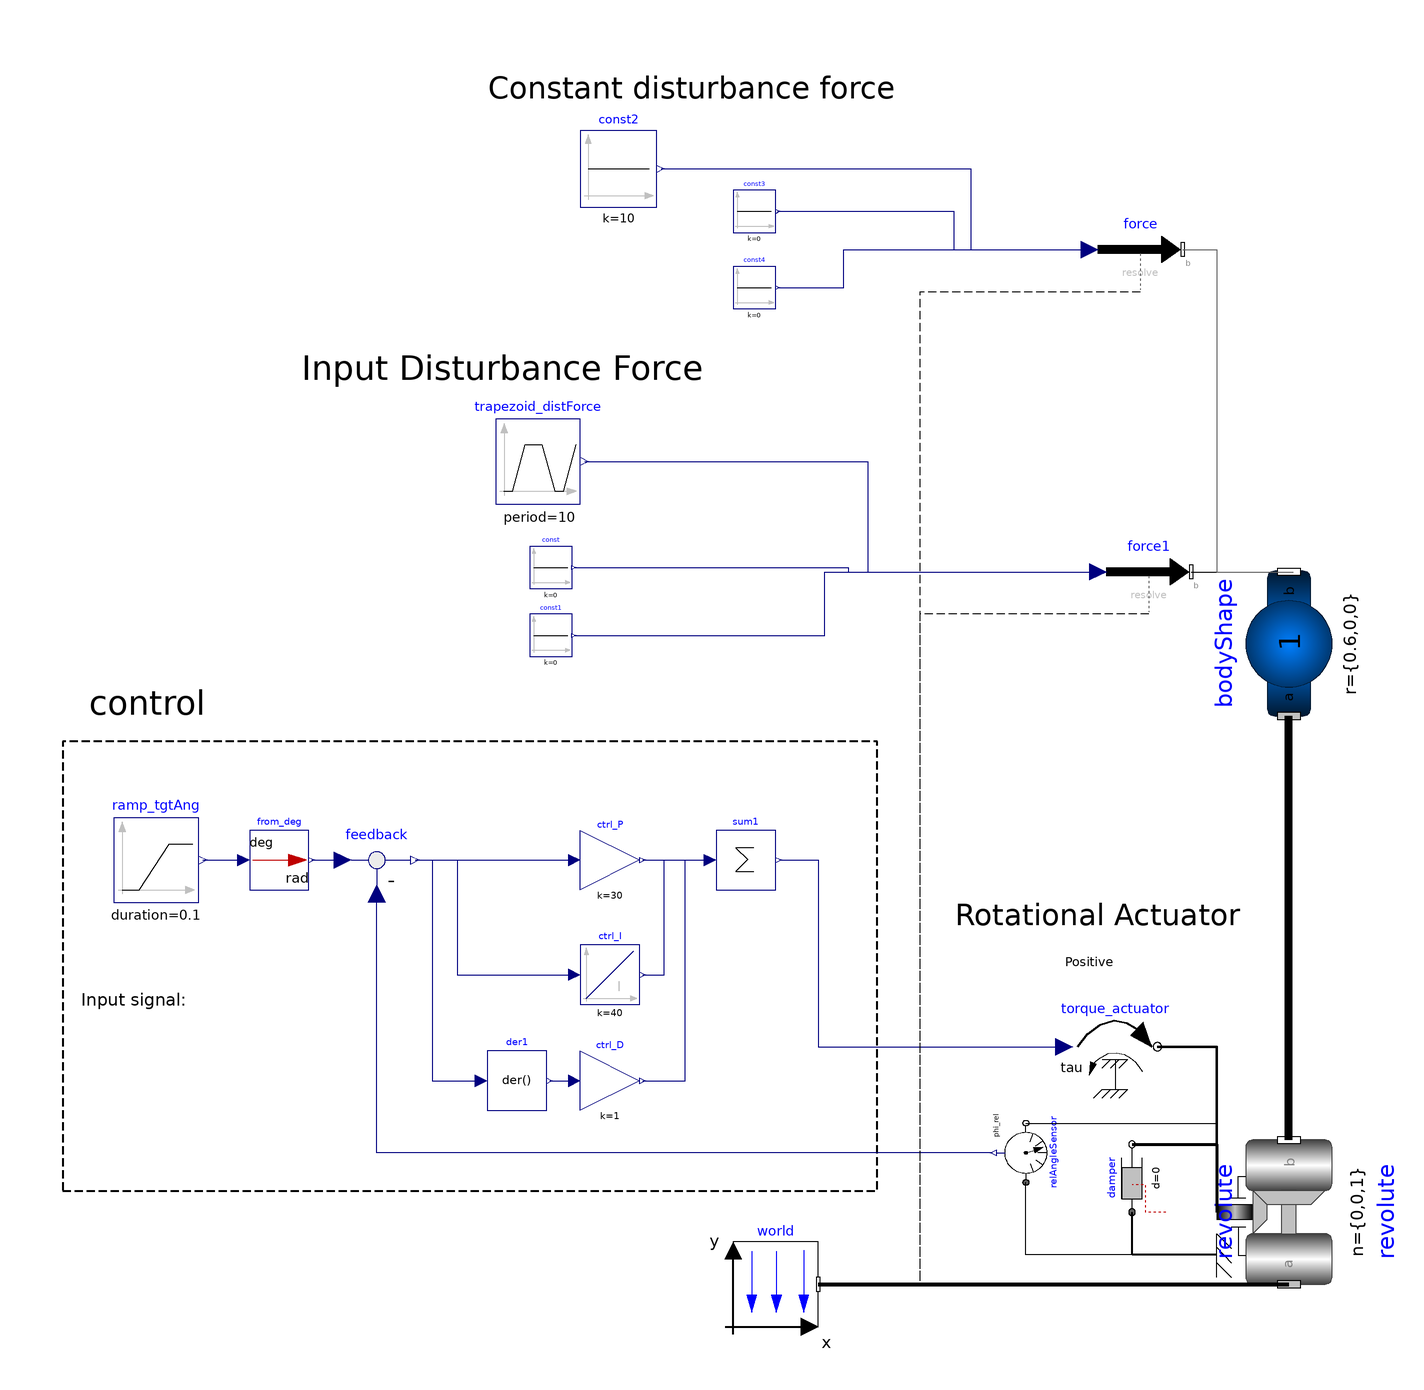

The component connection diagram of the Modelica model below, drawn from its own Placement and Line annotations.

model InvPend_CtrldTrq_001
  extends Modelica.Icons.Example;
  inner Modelica.Mechanics.MultiBody.World world(animateGravity = false, animateGround = false) annotation(
    Placement(visible = true, transformation(origin = {-28, -76}, extent = {{-10, -10}, {10, 10}}, rotation = 0)));
  Modelica.Mechanics.MultiBody.Joints.Revolute revolute(phi(displayUnit = "rad", fixed = true, start = 60*Modelica.Constants.pi/180), useAxisFlange = true) annotation(
    Placement(visible = true, transformation(origin = {93, -59}, extent = {{-17, -17}, {17, 17}}, rotation = 90)));
  Modelica.Mechanics.MultiBody.Parts.BodyShape bodyShape(angles_start = {0.5235987755982988, 0, 0}, length = bodyShape.r[1], m = 1, r = {0.6, 0, 0}, r_CM = bodyShape.r, sphereDiameter = 4^(1/3)*0.06, width = 1/8*bodyShape.sphereDiameter) annotation(
    Placement(visible = true, transformation(origin = {93, 75}, extent = {{-17, -17}, {17, 17}}, rotation = 90)));
  Modelica.Mechanics.Rotational.Components.Damper damper(d = 0, phi_nominal = 1e-9) annotation(
    Placement(visible = true, transformation(origin = {56, -51}, extent = {{-8, -8}, {8, 8}}, rotation = 90)));
  Modelica.Mechanics.Rotational.Sources.Torque torque_actuator annotation(
    Placement(visible = true, transformation(origin = {52, -20}, extent = {{-10, -10}, {10, 10}}, rotation = 0)));
  Modelica.Mechanics.Rotational.Sensors.RelAngleSensor relAngleSensor annotation(
    Placement(visible = true, transformation(origin = {31, -45}, extent = {{-7, 7}, {7, -7}}, rotation = 90)));
  Modelica.Blocks.Sources.Ramp ramp_tgtAng(duration = 0.1, height = 20, offset = 90, startTime = 15) annotation(
    Placement(visible = true, transformation(origin = {-174, 24}, extent = {{-10, -10}, {10, 10}}, rotation = 0)));
  Modelica.Blocks.Math.Feedback feedback annotation(
    Placement(visible = true, transformation(origin = {-122, 24}, extent = {{-10, -10}, {10, 10}}, rotation = 0)));
  Modelica.Blocks.Math.Gain ctrl_P(k = 30) annotation(
    Placement(visible = true, transformation(origin = {-67, 24}, extent = {{-7, -7}, {7, 7}}, rotation = 0)));
  Modelica.Blocks.Math.UnitConversions.From_deg from_deg annotation(
    Placement(visible = true, transformation(origin = {-145, 24}, extent = {{-7, -7}, {7, 7}}, rotation = 0)));
  Modelica.Blocks.Math.Sum sum1(nin = 3) annotation(
    Placement(visible = true, transformation(origin = {-35, 24}, extent = {{-7, -7}, {7, 7}}, rotation = 0)));
  Modelica.Blocks.Continuous.Integrator ctrl_I(k = 40) annotation(
    Placement(visible = true, transformation(origin = {-67, -3}, extent = {{-7, -7}, {7, 7}}, rotation = 0)));
  Modelica.Blocks.Continuous.Der der1 annotation(
    Placement(visible = true, transformation(origin = {-89, -28}, extent = {{-7, -7}, {7, 7}}, rotation = 0)));
  Modelica.Blocks.Math.Gain ctrl_D(k = 1) annotation(
    Placement(visible = true, transformation(origin = {-67, -28}, extent = {{-7, -7}, {7, 7}}, rotation = 0)));
  Modelica.Mechanics.MultiBody.Forces.WorldForce force1(animation = false, resolveInFrame = Modelica.Mechanics.MultiBody.Types.ResolveInFrameB.frame_resolve) annotation(
    Placement(visible = true, transformation(origin = {60, 92}, extent = {{-10, -10}, {10, 10}}, rotation = 0)));
  Modelica.Blocks.Sources.Trapezoid trapezoid_distForce(amplitude = 500, falling = 0.001, nperiod = 1, offset = 0, period = 10, rising = 0.001, startTime = 7, width = 0.001) annotation(
    Placement(visible = true, transformation(origin = {-84, 118}, extent = {{-10, -10}, {10, 10}}, rotation = 0)));
  Modelica.Blocks.Sources.Constant const(k = 0) annotation(
    Placement(visible = true, transformation(origin = {-81, 93}, extent = {{-5, -5}, {5, 5}}, rotation = 0)));
  Modelica.Blocks.Sources.Constant const1(k = 0) annotation(
    Placement(visible = true, transformation(origin = {-81, 77}, extent = {{-5, -5}, {5, 5}}, rotation = 0)));
  Modelica.Mechanics.MultiBody.Forces.WorldForce force(animation = false, resolveInFrame = Modelica.Mechanics.MultiBody.Types.ResolveInFrameB.frame_resolve) annotation(
    Placement(visible = true, transformation(origin = {58, 168}, extent = {{-10, -10}, {10, 10}}, rotation = 0)));
  Modelica.Blocks.Sources.Constant const2(k = 10) annotation(
    Placement(visible = true, transformation(origin = {-65, 187}, extent = {{-9, -9}, {9, 9}}, rotation = 0)));
  Modelica.Blocks.Sources.Constant const3(k = 0) annotation(
    Placement(visible = true, transformation(origin = {-33, 177}, extent = {{-5, -5}, {5, 5}}, rotation = 0)));
  Modelica.Blocks.Sources.Constant const4(k = 0) annotation(
    Placement(visible = true, transformation(origin = {-33, 159}, extent = {{-5, -5}, {5, 5}}, rotation = 0)));
equation
  connect(world.frame_b, revolute.frame_a) annotation(
    Line(points = {{-18, -76}, {93, -76}}, thickness = 1));
  connect(revolute.frame_b, bodyShape.frame_a) annotation(
    Line(points = {{93, -42}, {93, 58}}, thickness = 2));
  connect(revolute.support, damper.flange_a) annotation(
    Line(points = {{76, -69}, {56, -69}, {56, -59}}, thickness = 1));
  connect(damper.flange_b, revolute.axis) annotation(
    Line(points = {{56, -43}, {76, -43}, {76, -59}}, thickness = 1));
  connect(relAngleSensor.flange_b, revolute.axis) annotation(
    Line(points = {{31, -38}, {76, -38}, {76, -59}}));
  connect(revolute.support, relAngleSensor.flange_a) annotation(
    Line(points = {{76, -69}, {31, -69}, {31, -52}}));
  connect(torque_actuator.flange, revolute.axis) annotation(
    Line(points = {{62, -20}, {76, -20}, {76, -59}}, thickness = 1));
  connect(feedback.y, ctrl_P.u) annotation(
    Line(points = {{-113, 24}, {-76, 24}}, color = {0, 0, 127}));
  connect(relAngleSensor.phi_rel, feedback.u2) annotation(
    Line(points = {{23, -45}, {-122, -45}, {-122, 16}}, color = {0, 0, 127}));
  connect(from_deg.y, feedback.u1) annotation(
    Line(points = {{-137.3, 24}, {-130.3, 24}}, color = {0, 0, 127}));
  connect(ramp_tgtAng.y, from_deg.u) annotation(
    Line(points = {{-163, 24}, {-155, 24}}, color = {0, 0, 127}));
  connect(ctrl_P.y, sum1.u[1]) annotation(
    Line(points = {{-59.3, 24}, {-42.3, 24}}, color = {0, 0, 127}));
  connect(sum1.y, torque_actuator.tau) annotation(
    Line(points = {{-27, 24}, {-18, 24}, {-18, -20}, {40, -20}}, color = {0, 0, 127}));
  connect(ctrl_I.y, sum1.u[2]) annotation(
    Line(points = {{-59.3, -3}, {-54.3, -3}, {-54.3, 24}, {-44.3, 24}}, color = {0, 0, 127}));
  connect(feedback.y, ctrl_I.u) annotation(
    Line(points = {{-113, 24}, {-103, 24}, {-103, -3}, {-76, -3}}, color = {0, 0, 127}));
  connect(der1.y, ctrl_D.u) annotation(
    Line(points = {{-81.3, -28}, {-75.3, -28}}, color = {0, 0, 127}));
  connect(ctrl_D.y, sum1.u[3]) annotation(
    Line(points = {{-59.3, -28}, {-49.3, -28}, {-49.3, 24}, {-43.3, 24}}, color = {0, 0, 127}));
  connect(feedback.y, der1.u) annotation(
    Line(points = {{-113, 24}, {-109, 24}, {-109, -28}, {-99, -28}}, color = {0, 0, 127}));
  connect(force1.frame_b, bodyShape.frame_b) annotation(
    Line(points = {{70, 92}, {94, 92}}));
  connect(trapezoid_distForce.y, force1.force[1]) annotation(
    Line(points = {{-73, 118}, {-6.3, 118}, {-6.3, 92}, {48, 92}}, color = {0, 0, 127}));
  connect(const.y, force1.force[2]) annotation(
    Line(points = {{-75.5, 93}, {-10.9, 93}, {-10.9, 92}, {48, 92}}, color = {0, 0, 127}));
  connect(const1.y, force1.force[3]) annotation(
    Line(points = {{-75.5, 77}, {-16.4, 77}, {-16.4, 92}, {48, 92}}, color = {0, 0, 127}));
  connect(force1.frame_resolve, world.frame_b) annotation(
    Line(points = {{60, 82}, {6, 82}, {6, -76}, {-18, -76}}, pattern = LinePattern.Dash));
  connect(force.frame_resolve, world.frame_b) annotation(
    Line(points = {{58, 158}, {6, 158}, {6, -76}, {-18, -76}}, pattern = LinePattern.Dash));
  connect(force.frame_b, bodyShape.frame_b) annotation(
    Line(points = {{68, 168}, {76, 168}, {76, 92}, {94, 92}}, color = {95, 95, 95}));
  connect(const2.y, force.force[1]) annotation(
    Line(points = {{-55, 187}, {18, 187}, {18, 168}, {46, 168}}, color = {0, 0, 127}));
  connect(const3.y, force.force[2]) annotation(
    Line(points = {{-27.5, 177}, {14, 177}, {14, 168}, {46, 168}}, color = {0, 0, 127}));
  connect(const4.y, force.force[3]) annotation(
    Line(points = {{-27.5, 159}, {-12, 159}, {-12, 168}, {46, 168}}, color = {0, 0, 127}));
  annotation(
    experiment(StartTime = 0, StopTime = 40, Tolerance = 1e-09, Interval = 0.001),
    Diagram(graphics = {Text(origin = {56, 0}, extent = {{-16, 6}, {16, -6}}, textString = "Positive
 = clockwise", horizontalAlignment = TextAlignment.Left), Rectangle(origin = {-100, -1}, pattern = LinePattern.Dash, lineThickness = 0.5, extent = {{-96, 53}, {96, -53}}), Text(origin = {-162, 61}, extent = {{-28, 5}, {28, -5}}, textString = "control", horizontalAlignment = TextAlignment.Left), Text(origin = {48, 11}, extent = {{-34, 7}, {34, -7}}, textString = "Rotational Actuator", horizontalAlignment = TextAlignment.Left), Text(origin = {-92, 140}, extent = {{-48, 6}, {48, -6}}, textString = "Input Disturbance Force", horizontalAlignment = TextAlignment.Left), Text(origin = {-48, 206}, extent = {{-48, 6}, {48, -6}}, textString = "Constant disturbance force", horizontalAlignment = TextAlignment.Left), Text(origin = {-166, -9}, extent = {{-26, 13}, {26, -13}}, textString = "Input signal:
target angle", horizontalAlignment = TextAlignment.Left)}, coordinateSystem(extent = {{-200, -100}, {160, 220}})));
end InvPend_CtrldTrq_001;